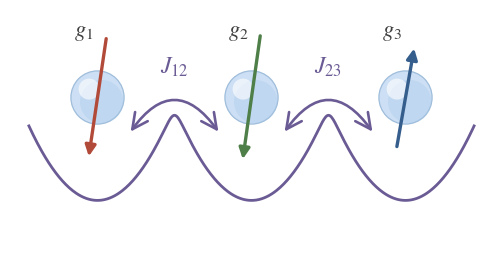

Write the Python code that produced this figure. (Note: this script raises an exception after producing the figure.)
from __future__ import annotations

from pathlib import Path

import matplotlib as mpl
import matplotlib.pyplot as plt
import numpy as np
from matplotlib.patches import Circle, FancyArrowPatch


def style() -> None:
    mpl.rcParams.update(
        {
            "figure.figsize": (6.2, 2.8),
            "figure.dpi": 300,
            "savefig.dpi": 300,
            "font.family": "STIXGeneral",
            "mathtext.fontset": "stix",
            "axes.linewidth": 0.8,
        }
    )


def confinement(x: np.ndarray) -> np.ndarray:
    centers = np.array([-2.2, 0.0, 2.2])
    width = 0.95
    depth = -1.05
    softness = 0.18
    wells = np.array([depth + ((x - c) / width) ** 2 for c in centers])
    return -softness * np.log(np.sum(np.exp(-wells / softness), axis=0))


def add_dot(ax: plt.Axes, x: float, y: float, r: float = 0.38) -> None:
    ax.add_patch(
        Circle(
            (x, y),
            r,
            facecolor="#c8ddf4",
            edgecolor="#99b9d8",
            linewidth=0.9,
            alpha=0.92,
            zorder=3,
        )
    )
    ax.add_patch(
        Circle(
            (x + 0.06, y - 0.06),
            0.31,
            facecolor="#9fc3e6",
            edgecolor="none",
            alpha=0.28,
            zorder=3,
        )
    )
    ax.add_patch(
        Circle(
            (x - 0.12, y + 0.12),
            0.15,
            facecolor="white",
            edgecolor="none",
            alpha=0.62,
            zorder=4,
        )
    )


def add_spin(
    ax: plt.Axes,
    x: float,
    y: float,
    dx: float,
    dy: float,
    color: str,
    label: str,
    label_side: str = "left",
    label_dx: float | None = None,
    label_dy: float | None = None,
    linewidth: float = 2.4,
    mutation_scale: float = 16,
) -> None:
    arrow = FancyArrowPatch(
        (x - dx, y - dy),
        (x + dx, y + dy),
        arrowstyle="-|>",
        mutation_scale=mutation_scale,
        linewidth=linewidth,
        color=color,
        zorder=6,
        capstyle="round",
        joinstyle="round",
    )
    ax.add_patch(arrow)
    x_text = x - 0.34 if label_side == "left" else x + 0.34
    y_text = y + 0.58 * dy
    ha = "right" if label_side == "left" else "left"
    if label_dx is not None:
        x_text = x + label_dx
        ha = "left"
    if label_dy is not None:
        y_text = y + label_dy
    ax.text(x_text, y_text, label, ha=ha, va="center", fontsize=16, color="#404040")


def add_exchange(
    ax: plt.Axes,
    x1: float,
    x2: float,
    y: float,
    label: str,
    linewidth: float = 1.9,
    label_fontsize: float = 17,
    mutation_scale: float = 28,
) -> None:
    exchange_color = "#6b5b95"
    ax.annotate(
        "",
        xy=(x2, y),
        xytext=(x1, y),
        arrowprops=dict(
            arrowstyle="<->",
            lw=linewidth,
            color=exchange_color,
            connectionstyle="arc3,rad=-0.72",
            mutation_scale=mutation_scale,
        ),
        zorder=5,
    )
    ax.text((x1 + x2) / 2, y + 0.78, label, ha="center", va="bottom", fontsize=label_fontsize, color=exchange_color)


def main() -> None:
    style()

    fig, ax = plt.subplots()
    yshift = -0.72

    x = np.linspace(-3.18, 3.18, 520)
    y = confinement(x) + yshift
    ax.plot(x, y, color="#6b5b95", lw=2.0, zorder=1)

    dot_x = [-2.2, 0.0, 2.2]
    dot_y = [0.42 + yshift, 0.42 + yshift, 0.42 + yshift]

    for xd, yd in zip(dot_x, dot_y):
        add_dot(ax, xd, yd)

    tilt = 0.13
    add_spin(ax, dot_x[0], dot_y[0], -tilt, -0.88, "#b24a3a", r"$g_1$", label_dx=-0.34, label_dy=0.92)
    add_spin(ax, dot_x[1], dot_y[1], -tilt, -0.92, "#4f7f48", r"$g_2$", label_dx=-0.34, label_dy=0.92)
    add_spin(ax, dot_x[2], dot_y[2], tilt, 0.74, "#355e8d", r"$g_3$", label_dx=-0.34, label_dy=0.92)

    add_exchange(ax, -1.75, -0.45, -0.1 + yshift, r"$J_{12}$")
    add_exchange(ax, 0.45, 1.75, -0.1 + yshift, r"$J_{23}$")

    ax.set_xlim(-3.45, 3.45)
    ax.set_ylim(-2.45, 0.95)
    ax.set_aspect("equal", adjustable="box")
    ax.set_axis_off()

    fig.subplots_adjust(top=0.93, bottom=0.08, left=0.03, right=0.97)
    out = Path("/Users/tivakhtel/SOSO-qubit/tess_code/triple_dot_spins.pdf")
    fig.savefig(out, bbox_inches="tight", transparent=True)
    fig.savefig(out.with_suffix(".svg"), bbox_inches="tight", transparent=True)
    plt.show()


if __name__ == "__main__":
    main()
